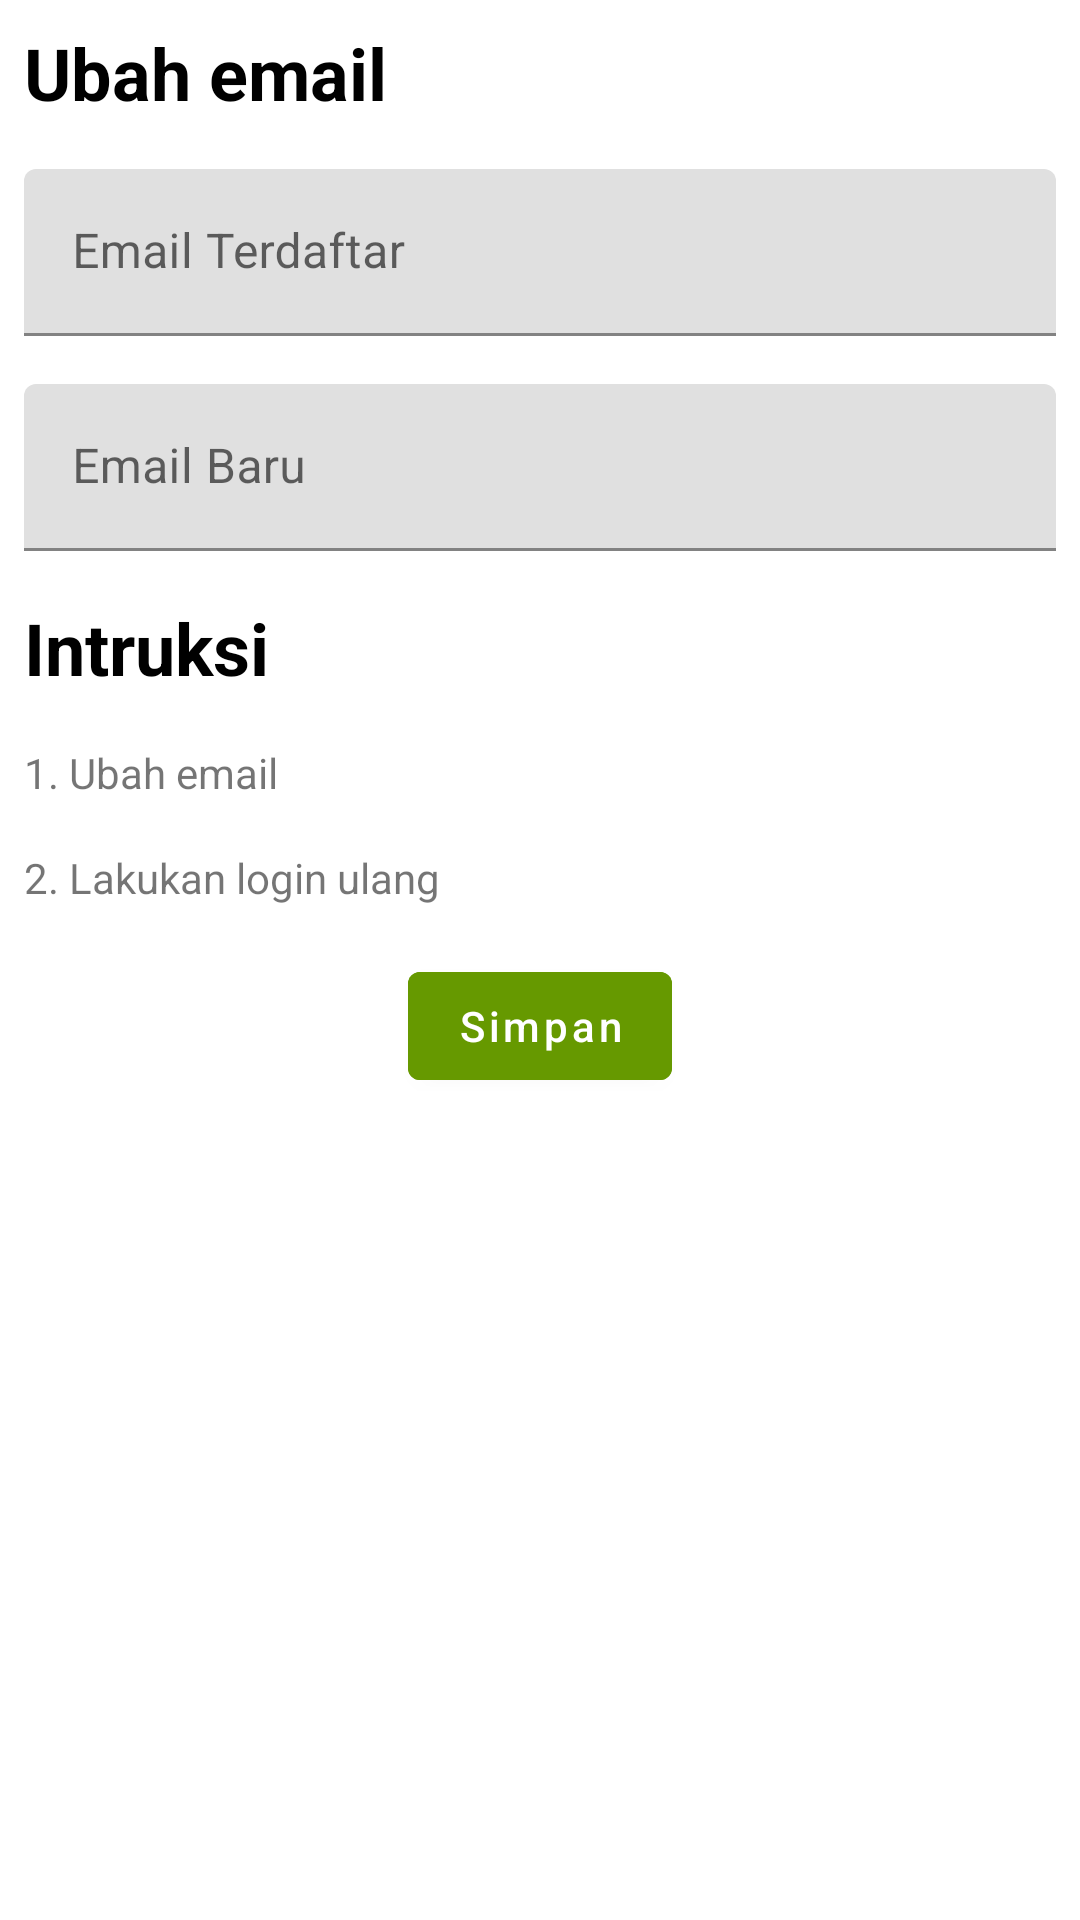

This screen was rendered from an Android layout file. Write that file and the resources it references.
<!-- AndroidManifest.xml: application theme Theme.CutiOnline -->
<!-- res/layout/activity_update_email.xml -->
<?xml version="1.0" encoding="utf-8"?>
<LinearLayout xmlns:android="http://schemas.android.com/apk/res/android"
    xmlns:app="http://schemas.android.com/apk/res-auto"
    xmlns:tools="http://schemas.android.com/tools"
    android:layout_width="match_parent"
    android:layout_height="match_parent"
    android:orientation="vertical"
    tools:context=".ui.UpdateEmailActivity">

    <androidx.core.widget.NestedScrollView
        android:layout_width="match_parent"
        android:layout_height="match_parent">

        <androidx.appcompat.widget.LinearLayoutCompat
            android:layout_width="match_parent"
            android:layout_height="match_parent"
            android:orientation="vertical">

            <TextView
                android:layout_width="wrap_content"
                android:layout_height="wrap_content"
                android:layout_margin="8dp"
                android:text="Ubah email"
                android:textColor="@color/black"
                android:textSize="24sp"
                android:textStyle="bold" />

            <com.google.android.material.textfield.TextInputLayout
                android:layout_width="match_parent"
                android:layout_height="wrap_content"
                android:layout_margin="8dp"
                android:hint="Email Terdaftar">

                <EditText
                    android:id="@+id/etEmailTerdaftar"
                    android:layout_width="match_parent"
                    android:layout_height="wrap_content"
                    android:enabled="false"
                    android:inputType="textEmailAddress" />
            </com.google.android.material.textfield.TextInputLayout>

            <com.google.android.material.textfield.TextInputLayout
                android:layout_width="match_parent"
                android:layout_height="wrap_content"
                android:layout_margin="8dp"
                android:hint="Email Baru">

                <EditText
                    android:id="@+id/etEmailBaru"
                    android:layout_width="match_parent"
                    android:layout_height="wrap_content"
                    android:inputType="textEmailAddress" />
            </com.google.android.material.textfield.TextInputLayout>


            <TextView
                android:layout_width="wrap_content"
                android:layout_height="wrap_content"
                android:layout_margin="8dp"
                android:text="Intruksi"
                android:textColor="@color/black"
                android:textSize="24sp"
                android:textStyle="bold" />

            <TextView
                android:layout_width="wrap_content"
                android:layout_height="wrap_content"
                android:layout_margin="8dp"
                android:text="1. Ubah email" />

            <TextView
                android:layout_width="wrap_content"
                android:layout_height="wrap_content"
                android:layout_margin="8dp"
                android:text="2. Lakukan login ulang" />

            <Button
                android:id="@+id/btUpdateEmail"
                android:layout_width="wrap_content"
                android:layout_height="wrap_content"
                android:layout_gravity="center_horizontal"
                android:layout_margin="8dp"
                android:backgroundTint="@android:color/holo_green_dark"
                android:text="Simpan"
                android:textAllCaps="false"
                android:textColor="@color/white" />

        </androidx.appcompat.widget.LinearLayoutCompat>
    </androidx.core.widget.NestedScrollView>
</LinearLayout>
<!-- resources referenced by this layout -->
<resources>
  <style name="Theme.CutiOnline" parent="Theme.MaterialComponents.DayNight.DarkActionBar">
          
          <item name="colorPrimary">@android:color/darker_gray</item>
          <item name="colorPrimaryVariant">@android:color/darker_gray</item>
          <item name="colorOnPrimary">@color/black</item>
          
          <item name="colorSecondary">@color/teal_200</item>
          <item name="colorSecondaryVariant">@color/teal_700</item>
          <item name="colorOnSecondary">@color/black</item>
          
          <item name="android:statusBarColor" tools:targetApi="l">@android:color/darker_gray</item>
          
      </style>
  <!-- not gathered from this repository: default colours our renderer supplied (Android Studio template values) -->
  <color name="teal_200">#FF03DAC5</color>
  <color name="teal_700">#FF018786</color>
  <color name="black">#FF000000</color>
  <color name="white">#FFFFFFFF</color>
</resources>
